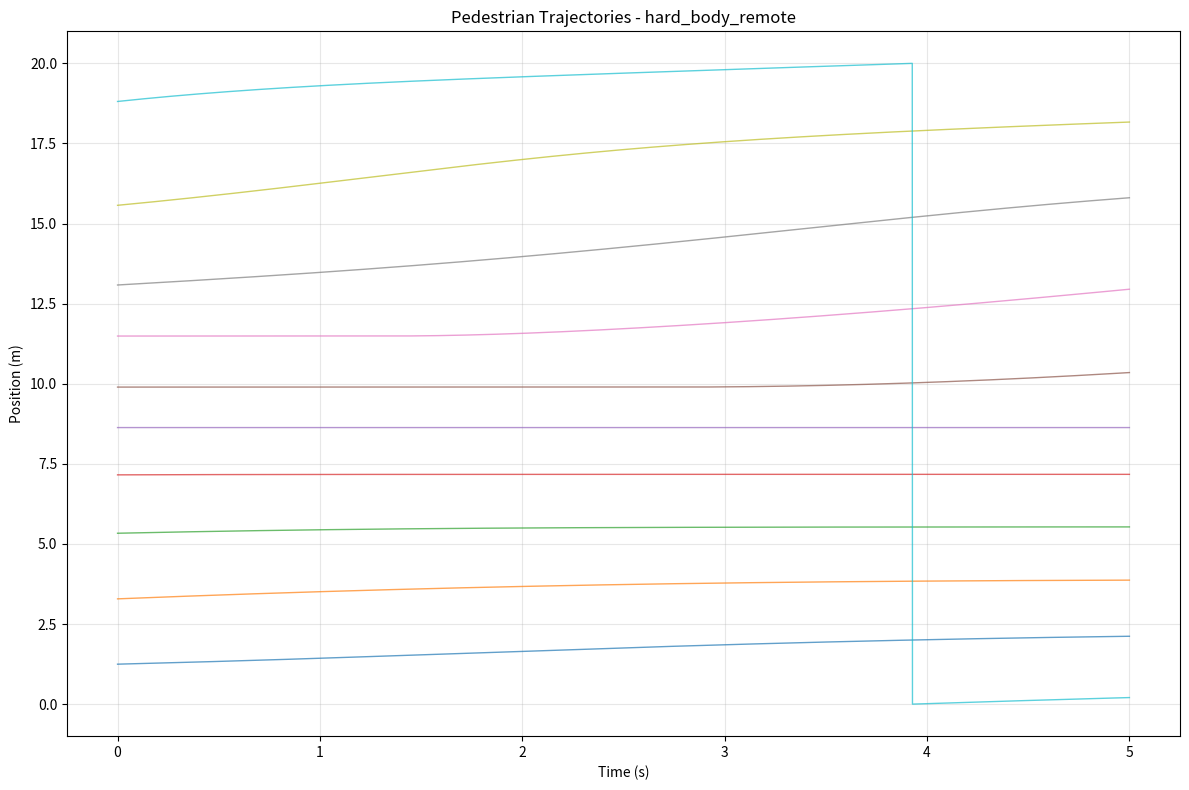

This chart was generated by the following Python code: (Note: this script raises an exception after producing the figure.)
"""
Pedestrian Flow Simulation - Implementation of Social Force Model
Based on "Basics of modelling the pedestrian flow" by Seyfried et al.

This implementation includes:
1. Hard bodies without remote action
2. Hard bodies with remote action
3. Velocity-dependent required space
4. Numerical integration algorithms
5. Fundamental diagram generation
"""

import numpy as np
import matplotlib.pyplot as plt
from scipy.integrate import odeint
import time

class PedestrianFlowSimulator:
    """
    Simulator for pedestrian flow using modified social force model
    """
    
    def __init__(self, N=50, L=17.3, model_type='hard_body_remote'):
        """
        Initialize the simulator
        
        Parameters:
        N: Number of pedestrians
        L: System length (meters)
        model_type: 'hard_body_remote' or 'hard_body_no_remote'
        """
        self.N = N  # Number of pedestrians
        self.L = L  # System length
        self.model_type = model_type
        
        # Model parameters from the reference
        self.a = 0.36  # Minimum space requirement (m)
        self.b = 0.56  # Velocity dependence factor (s)
        self.tau = 0.61  # Relaxation time (s)
        self.m = 1.0   # Mass (kg) - normalized
        
        # Remote action parameters (for hard_body_remote model)
        self.e = 0.07  # Force magnitude (N)
        self.f = 2.0   # Decay exponent
        
        # Intended speed distribution (Gaussian)
        self.v0_mean = 1.24  # Mean intended speed (m/s)
        self.v0_std = 0.05   # Standard deviation (m/s)
        
        # Numerical parameters
        self.dt = 0.001  # Time step (s)
        self.t_relax = 3000  # Relaxation steps
        self.t_measure = 30000  # Measurement steps
        
        # Initialize pedestrians
        self.initialize_pedestrians()
        
    def initialize_pedestrians(self):
        """Initialize pedestrian positions and velocities"""
        # Random positions with minimum spacing
        self.x = np.sort(np.random.uniform(0, self.L, self.N))
        
        # Ensure minimum spacing
        min_spacing = self.a
        for i in range(1, self.N):
            if self.x[i] - self.x[i-1] < min_spacing:
                self.x[i] = self.x[i-1] + min_spacing
        
        # Wrap around if necessary (periodic boundary)
        self.x = self.x % self.L
        
        # Initialize velocities to zero
        self.v = np.zeros(self.N)
        
        # Assign intended speeds from Gaussian distribution
        self.v0 = np.random.normal(self.v0_mean, self.v0_std, self.N)
        self.v0 = np.maximum(self.v0, 0.1)  # Ensure positive speeds
        
    def required_length(self, v):
        """Calculate velocity-dependent required length"""
        return self.a + self.b * v
    
    def distance(self, xi, xj):
        """Calculate distance with periodic boundary conditions"""
        dx = xj - xi
        # Handle periodic boundary
        if dx > self.L/2:
            dx -= self.L
        elif dx < -self.L/2:
            dx += self.L
        return dx
    
    def forces_hard_body_no_remote(self, state, t):
        """
        Calculate forces for hard body model without remote action
        """
        x = state[:self.N]
        v = state[self.N:]
        
        forces = np.zeros(self.N)
        
        for i in range(self.N):
            # Next pedestrian (with periodic boundary)
            j = (i + 1) % self.N
            
            # Distance to next pedestrian
            dist = self.distance(x[i], x[j])
            
            # Required length for current pedestrian
            d_req = self.required_length(v[i])
            
            if dist > d_req:
                # Free motion - only driving force
                forces[i] = (self.v0[i] - v[i]) / self.tau
            else:
                # Collision - apply impulse
                # This is simplified - in practice would need event detection
                forces[i] = -1000.0  # Large repulsive force
                
        return np.concatenate([v, forces/self.m])
    
    def forces_hard_body_remote(self, state, t):
        """
        Calculate forces for hard body model with remote action
        """
        x = state[:self.N]
        v = state[self.N:]
        
        forces = np.zeros(self.N)
        
        for i in range(self.N):
            # Next pedestrian (with periodic boundary)
            j = (i + 1) % self.N
            
            # Distance to next pedestrian
            dist = self.distance(x[i], x[j])
            
            # Required length for current pedestrian
            d_req = self.required_length(v[i])
            
            # Combined force G(t)
            driving_force = (self.v0[i] - v[i]) / self.tau
            
            # Remote repulsive force
            if dist - d_req > 0:
                repulsive_force = self.e / ((dist - d_req) ** self.f)
            else:
                repulsive_force = 1000.0  # Large force when too close
            
            G = driving_force - repulsive_force
            
            # Apply velocity constraint
            if v[i] > 0:
                forces[i] = G
            else:
                forces[i] = max(0, G)
                
        return np.concatenate([v, forces/self.m])
    
    def simulate(self):
        """Run the simulation"""
        print(f"Starting simulation with {self.N} pedestrians")
        print(f"Model type: {self.model_type}")
        print(f"System length: {self.L} m")
        
        # Choose force function based on model type
        if self.model_type == 'hard_body_remote':
            force_func = self.forces_hard_body_remote
        else:
            force_func = self.forces_hard_body_no_remote
        
        # Initial state
        state0 = np.concatenate([self.x, self.v])
        
        # Time arrays
        t_relax_array = np.arange(0, self.t_relax * self.dt, self.dt)
        t_measure_array = np.arange(0, self.t_measure * self.dt, self.dt)
        
        print("Relaxation phase...")
        # Relaxation phase
        sol_relax = odeint(force_func, state0, t_relax_array)
        
        # Use final state from relaxation as initial state for measurement
        state_final_relax = sol_relax[-1]
        
        print("Measurement phase...")
        # Measurement phase
        sol_measure = odeint(force_func, state_final_relax, t_measure_array)
        
        # Extract positions and velocities
        self.x_history = sol_measure[:, :self.N]
        self.v_history = sol_measure[:, self.N:]
        self.t_history = t_measure_array
        
        # Apply periodic boundary conditions to positions
        self.x_history = self.x_history % self.L
        
        print("Simulation completed!")
        
    def calculate_fundamental_diagram(self):
        """Calculate velocity-density relationship"""
        # Skip initial transient
        skip = len(self.t_history) // 4
        
        # Calculate average velocity over time
        v_avg = np.mean(self.v_history[skip:])
        
        # Calculate density
        density = self.N / self.L
        
        # Calculate flow
        flow = density * v_avg
        
        return density, v_avg, flow
    
    def plot_trajectories(self, max_time=10.0):
        """Plot space-time trajectories"""
        plt.figure(figsize=(12, 8))
        
        # Limit time for visualization
        time_mask = self.t_history <= max_time
        t_plot = self.t_history[time_mask]
        x_plot = self.x_history[time_mask]
        
        # Plot trajectories for subset of pedestrians
        step = max(1, self.N // 10)  # Show at most 10 trajectories
        for i in range(0, self.N, step):
            plt.plot(t_plot, x_plot[:, i], alpha=0.7, linewidth=1)
        
        plt.xlabel('Time (s)')
        plt.ylabel('Position (m)')
        plt.title(f'Pedestrian Trajectories - {self.model_type}')
        plt.grid(True, alpha=0.3)
        plt.tight_layout()
        plt.savefig(f'/home/<user>/trajectories_{self.model_type}.png', dpi=150)
        plt.show()
    
    def plot_velocity_time_series(self):
        """Plot velocity time series"""
        plt.figure(figsize=(12, 6))
        
        # Calculate average velocity over all pedestrians
        v_avg_time = np.mean(self.v_history, axis=1)
        
        plt.plot(self.t_history, v_avg_time, 'b-', linewidth=2)
        plt.xlabel('Time (s)')
        plt.ylabel('Average Velocity (m/s)')
        plt.title(f'Average Velocity vs Time - {self.model_type}')
        plt.grid(True, alpha=0.3)
        plt.tight_layout()
        plt.savefig(f'/home/<user>/velocity_time_{self.model_type}.png', dpi=150)
        plt.show()

def run_density_sweep():
    """Run simulations for different densities to generate fundamental diagram"""
    densities = []
    velocities = []
    flows = []
    
    # Different system lengths to achieve different densities
    N = 50
    lengths = np.linspace(15, 100, 10)
    
    for L in lengths:
        print(f"\nRunning simulation with L = {L:.1f} m")
        
        # Create and run simulator
        sim = PedestrianFlowSimulator(N=N, L=L, model_type='hard_body_remote')
        sim.simulate()
        
        # Calculate fundamental diagram point
        density, velocity, flow = sim.calculate_fundamental_diagram()
        
        densities.append(density)
        velocities.append(velocity)
        flows.append(flow)
        
        print(f"Density: {density:.3f} ped/m, Velocity: {velocity:.3f} m/s, Flow: {flow:.3f} ped/s")
    
    return np.array(densities), np.array(velocities), np.array(flows)

def plot_fundamental_diagram(densities, velocities, flows):
    """Plot fundamental diagram"""
    fig, (ax1, ax2) = plt.subplots(1, 2, figsize=(15, 6))
    
    # Velocity-density plot
    ax1.plot(densities, velocities, 'bo-', markersize=8, linewidth=2, label='Simulation')
    
    # Theoretical curve from d = a + bv
    a, b = 0.36, 0.56
    rho_theory = np.linspace(0.5, 2.5, 100)
    v_theory = (1/rho_theory - a) / (b * rho_theory)
    v_theory = np.maximum(v_theory, 0)  # Ensure non-negative
    
    ax1.plot(rho_theory, v_theory, 'r--', linewidth=2, label='Theory: v = (1/ρ - a)/(bρ)')
    ax1.set_xlabel('Density (ped/m)')
    ax1.set_ylabel('Velocity (m/s)')
    ax1.set_title('Velocity-Density Relationship')
    ax1.grid(True, alpha=0.3)
    ax1.legend()
    
    # Flow-density plot
    ax2.plot(densities, flows, 'go-', markersize=8, linewidth=2, label='Simulation')
    
    # Theoretical flow
    J_theory = (1 - a * rho_theory) / b
    J_theory = np.maximum(J_theory, 0)
    
    ax2.plot(rho_theory, J_theory, 'r--', linewidth=2, label='Theory: J = (1 - aρ)/b')
    ax2.set_xlabel('Density (ped/m)')
    ax2.set_ylabel('Flow (ped/s)')
    ax2.set_title('Flow-Density Relationship')
    ax2.grid(True, alpha=0.3)
    ax2.legend()
    
    plt.tight_layout()
    plt.savefig('/home/<user>/fundamental_diagram.png', dpi=150)
    plt.show()

if __name__ == "__main__":
    # Test single simulation
    print("Testing single simulation...")
    sim = PedestrianFlowSimulator(N=30, L=20.0, model_type='hard_body_remote')
    sim.simulate()
    
    # Plot results
    sim.plot_trajectories(max_time=5.0)
    sim.plot_velocity_time_series()
    
    # Calculate fundamental diagram point
    density, velocity, flow = sim.calculate_fundamental_diagram()
    print(f"\nFundamental diagram point:")
    print(f"Density: {density:.3f} ped/m")
    print(f"Velocity: {velocity:.3f} m/s") 
    print(f"Flow: {flow:.3f} ped/s")

